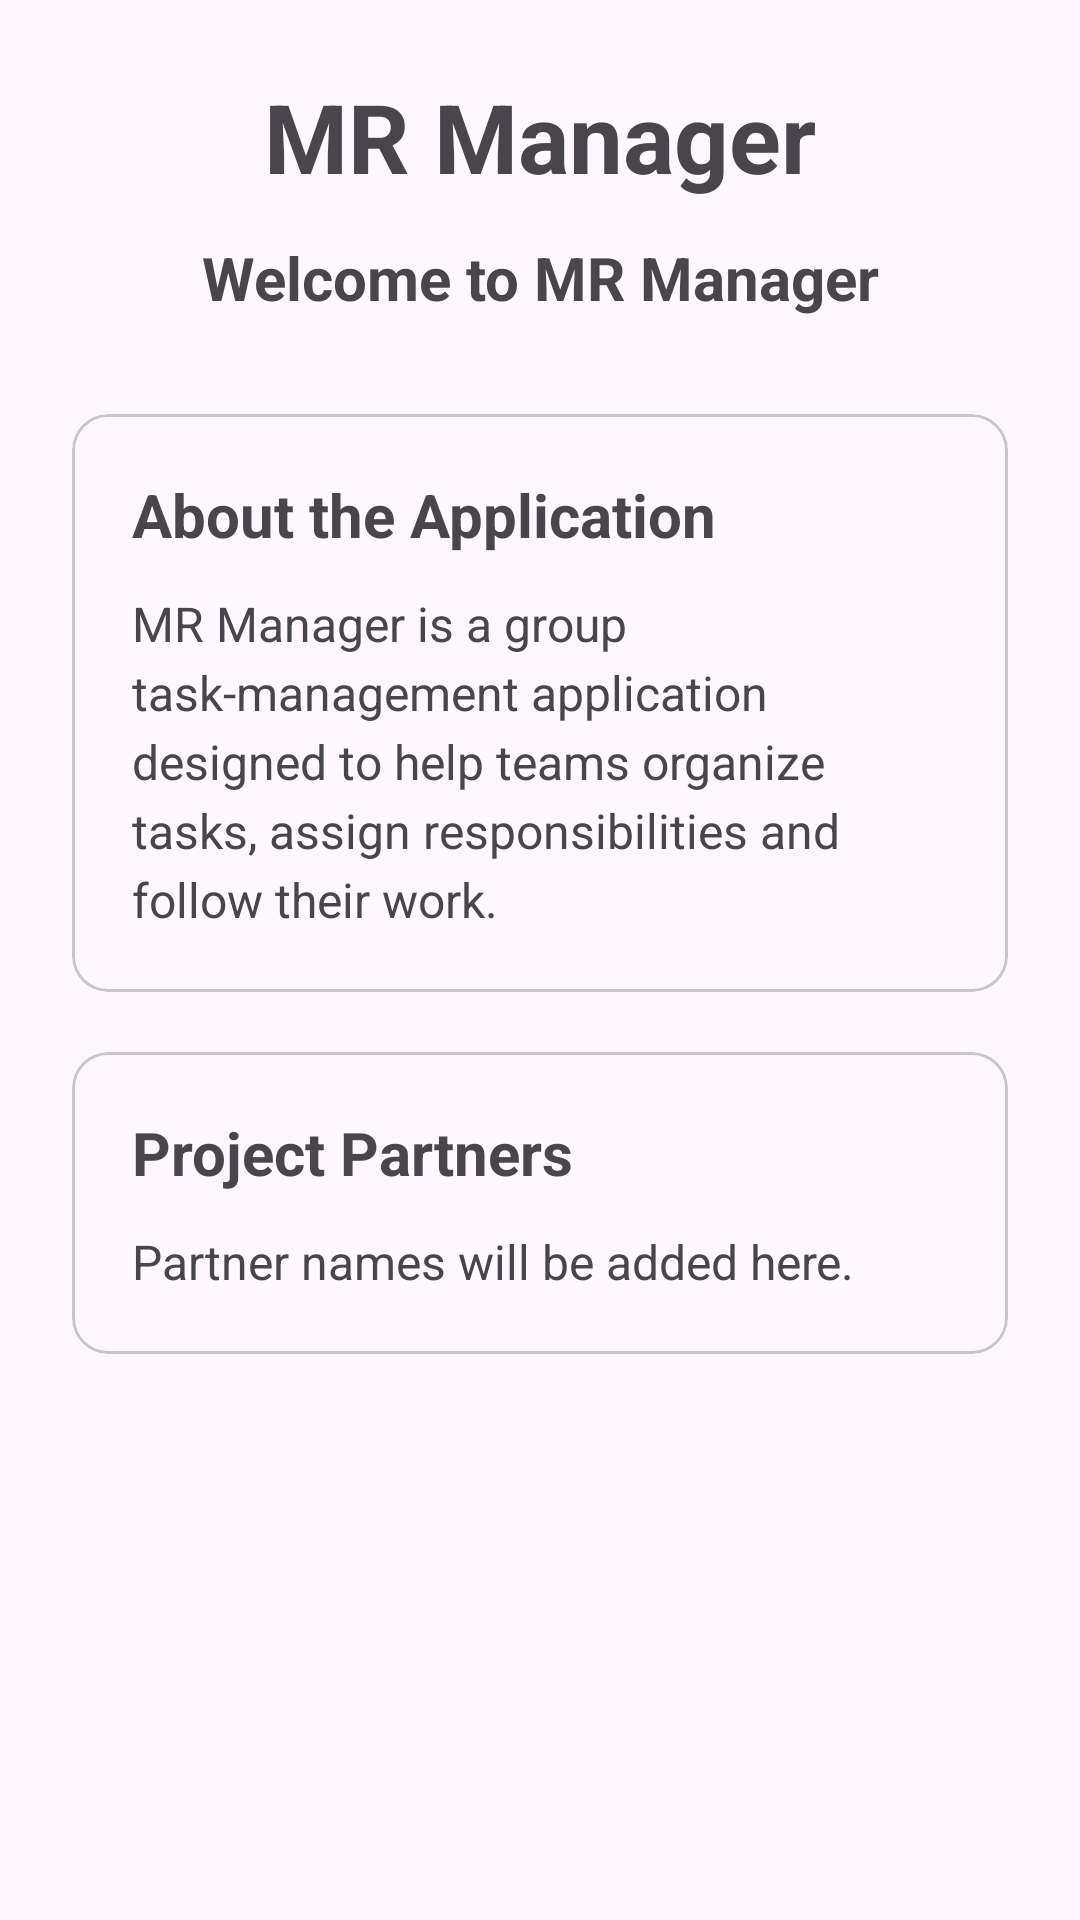

Android layout source for this screen:
<!-- AndroidManifest.xml: application theme Theme.MR_Manager -->
<!-- res/layout/fragment_home.xml -->
<?xml version="1.0" encoding="utf-8"?>
<ScrollView xmlns:android="http://schemas.android.com/apk/res/android"
    android:layout_width="match_parent"
    android:layout_height="match_parent"
    android:fillViewport="true">

    <LinearLayout
        android:layout_width="match_parent"
        android:layout_height="wrap_content"
        android:orientation="vertical"
        android:padding="24dp">

        <TextView
            android:id="@+id/textViewAppName"
            android:layout_width="match_parent"
            android:layout_height="wrap_content"
            android:gravity="center"
            android:text="MR Manager"
            android:textSize="32sp"
            android:textStyle="bold" />

        <TextView
            android:id="@+id/textViewWelcome"
            android:layout_width="match_parent"
            android:layout_height="wrap_content"
            android:layout_marginTop="12dp"
            android:gravity="center"
            android:text="Welcome to MR Manager"
            android:textSize="20sp"
            android:textStyle="bold" />

        <com.google.android.material.card.MaterialCardView
            android:layout_width="match_parent"
            android:layout_height="wrap_content"
            android:layout_marginTop="32dp">

            <LinearLayout
                android:layout_width="match_parent"
                android:layout_height="wrap_content"
                android:orientation="vertical"
                android:padding="20dp">

                <TextView
                    android:layout_width="match_parent"
                    android:layout_height="wrap_content"
                    android:text="About the Application"
                    android:textSize="20sp"
                    android:textStyle="bold" />

                <TextView
                    android:id="@+id/textViewAppDescription"
                    android:layout_width="match_parent"
                    android:layout_height="wrap_content"
                    android:layout_marginTop="12dp"
                    android:lineSpacingExtra="4dp"
                    android:text="MR Manager is a group task-management application designed to help teams organize tasks, assign responsibilities and follow their work."
                    android:textSize="16sp" />

            </LinearLayout>

        </com.google.android.material.card.MaterialCardView>

        <com.google.android.material.card.MaterialCardView
            android:layout_width="match_parent"
            android:layout_height="wrap_content"
            android:layout_marginTop="20dp"
            android:layout_marginBottom="24dp">

            <LinearLayout
                android:layout_width="match_parent"
                android:layout_height="wrap_content"
                android:orientation="vertical"
                android:padding="20dp">

                <TextView
                    android:layout_width="match_parent"
                    android:layout_height="wrap_content"
                    android:text="Project Partners"
                    android:textSize="20sp"
                    android:textStyle="bold" />

                <TextView
                    android:id="@+id/textViewPartners"
                    android:layout_width="match_parent"
                    android:layout_height="wrap_content"
                    android:layout_marginTop="12dp"
                    android:lineSpacingExtra="4dp"
                    android:text="Partner names will be added here."
                    android:textSize="16sp" />

            </LinearLayout>

        </com.google.android.material.card.MaterialCardView>

    </LinearLayout>

</ScrollView>
<!-- resources referenced by this layout -->
<resources>
  <style name="Theme.MR_Manager" parent="Base.Theme.MR_Manager" />
  <style name="Base.Theme.MR_Manager" parent="Theme.Material3.DayNight.NoActionBar">
          
          
      </style>
</resources>
